Run: headless pygame with SDL's dummy video driver; simulated clock (each Clock.tick advances the game by its frame time, no real sleeping); random seed 0; keys injected as events and as key.get_pressed() state; no mouse input.
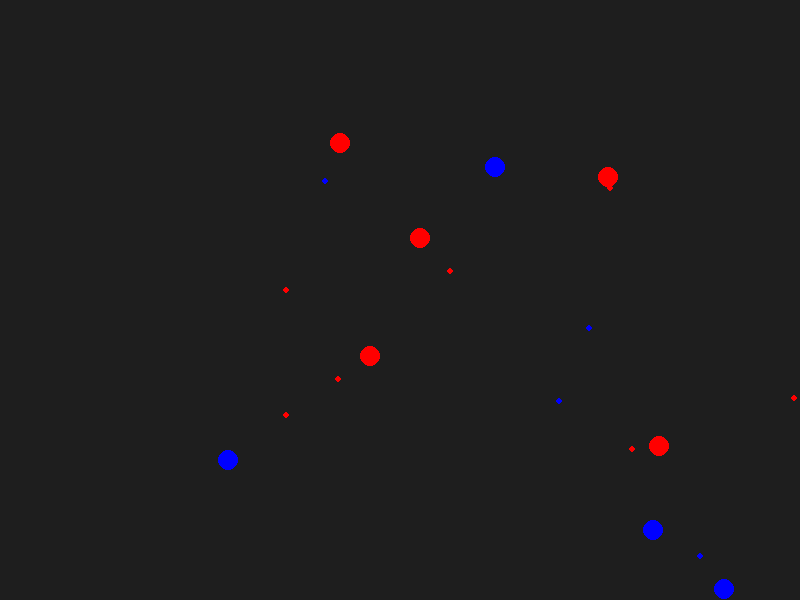
Frame 1 of 2 · flips 1–60 · no input
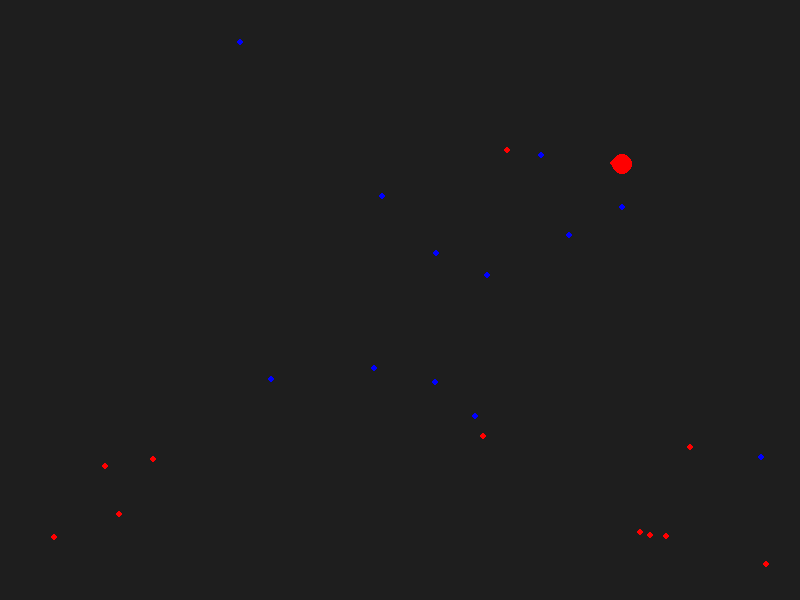
Frame 2 of 2 · flips 61–180 · tapped SPACE, RETURN · held RIGHT (→), D (game ended)

The pygame program that drew these frames:

import pygame
import random
from dataclasses import dataclass

WIDTH, HEIGHT = 800, 600
AGENT_RADIUS = 10
BULLET_RADIUS = 3
MAX_BOUNCES = 5
AGENT_SPEED = 2
BULLET_SPEED = 5

@dataclass
class Agent:
    x: float
    y: float
    color: pygame.Color

    def move(self):
        dx = random.uniform(-1, 1) * AGENT_SPEED
        dy = random.uniform(-1, 1) * AGENT_SPEED
        self.x = max(AGENT_RADIUS, min(WIDTH - AGENT_RADIUS, self.x + dx))
        self.y = max(AGENT_RADIUS, min(HEIGHT - AGENT_RADIUS, self.y + dy))

    def shoot(self, target):
        tx, ty = target.x - self.x, target.y - self.y
        dist = max((tx ** 2 + ty ** 2) ** 0.5, 1e-5)
        vx, vy = BULLET_SPEED * tx / dist, BULLET_SPEED * ty / dist
        return Bullet(self.x, self.y, vx, vy, self.color)

@dataclass
class Bullet:
    x: float
    y: float
    vx: float
    vy: float
    color: pygame.Color
    bounces: int = 0

    def update(self):
        self.x += self.vx
        self.y += self.vy

        if self.x <= BULLET_RADIUS or self.x >= WIDTH - BULLET_RADIUS:
            self.vx *= -1
            self.bounces += 1
        if self.y <= BULLET_RADIUS or self.y >= HEIGHT - BULLET_RADIUS:
            self.vy *= -1
            self.bounces += 1

    def is_alive(self):
        return self.bounces <= MAX_BOUNCES

def create_agents(num, color):
    agents = []
    for _ in range(num):
        x = random.uniform(AGENT_RADIUS, WIDTH - AGENT_RADIUS)
        y = random.uniform(AGENT_RADIUS, HEIGHT - AGENT_RADIUS)
        agents.append(Agent(x, y, color))
    return agents

def main():
    pygame.init()
    screen = pygame.display.set_mode((WIDTH, HEIGHT))
    clock = pygame.time.Clock()

    red_agents = create_agents(5, pygame.Color('red'))
    blue_agents = create_agents(5, pygame.Color('blue'))
    bullets = []

    running = True
    while running:
        for event in pygame.event.get():
            if event.type == pygame.QUIT:
                running = False

        # agents take random actions
        for agents, enemies in ((red_agents, blue_agents), (blue_agents, red_agents)):
            for agent in agents:
                agent.move()
                if enemies:
                    target = random.choice(enemies)
                    if random.random() < 0.02:  # low prob to shoot
                        bullets.append(agent.shoot(target))

        # update bullets
        new_bullets = []
        for bullet in bullets:
            bullet.update()
            if bullet.is_alive():
                new_bullets.append(bullet)
        bullets = new_bullets

        # check collisions
        def handle_hits(shooters, targets):
            nonlocal bullets
            alive_targets = []
            for target in targets:
                hit = False
                for bullet in bullets:
                    if bullet.color == target.color:
                        continue
                    dist_sq = (bullet.x - target.x) ** 2 + (bullet.y - target.y) ** 2
                    if dist_sq <= (AGENT_RADIUS + BULLET_RADIUS) ** 2:
                        hit = True
                        break
                if not hit:
                    alive_targets.append(target)
            return alive_targets

        red_agents = handle_hits(blue_agents, red_agents)
        blue_agents = handle_hits(red_agents, blue_agents)

        # draw
        screen.fill((30, 30, 30))
        for agent in red_agents:
            pygame.draw.circle(screen, agent.color, (int(agent.x), int(agent.y)), AGENT_RADIUS)
        for agent in blue_agents:
            pygame.draw.circle(screen, agent.color, (int(agent.x), int(agent.y)), AGENT_RADIUS)
        for bullet in bullets:
            pygame.draw.circle(screen, bullet.color, (int(bullet.x), int(bullet.y)), BULLET_RADIUS)

        pygame.display.flip()
        clock.tick(60)

        if not red_agents or not blue_agents:
            running = False

    pygame.quit()

if __name__ == '__main__':
    main()
